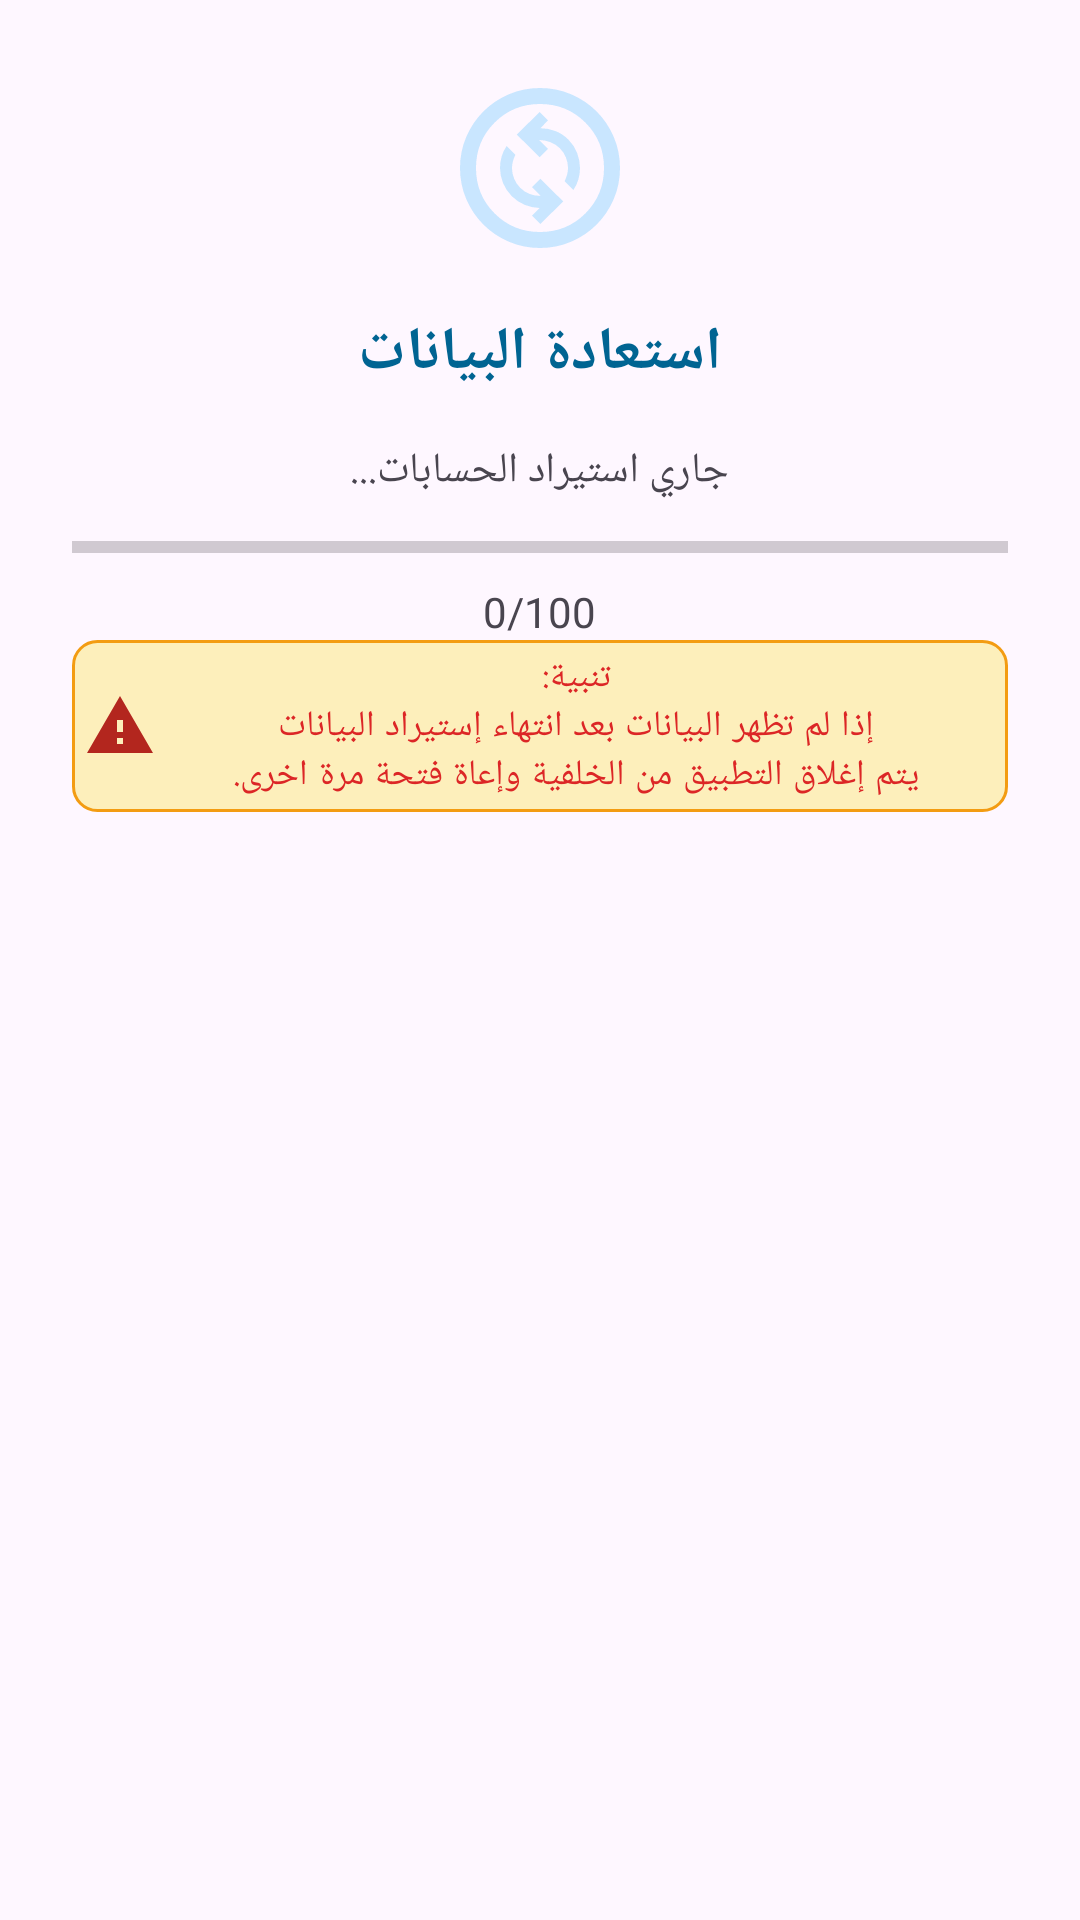

Produce the Android XML layout that renders to this screen, including the resource entries it uses.
<!-- AndroidManifest.xml: application theme Theme.Daftree -->
<!-- res/layout/dialog_sync.xml -->
<?xml version="1.0" encoding="utf-8"?>
<LinearLayout xmlns:android="http://schemas.android.com/apk/res/android"
    android:layout_width="match_parent"
    android:layout_height="wrap_content"
    xmlns:app="http://schemas.android.com/apk/res-auto"
    android:orientation="vertical"
    android:padding="24dp">
    <ImageView
        android:id="@+id/syncIconImageView"
        android:layout_width="64dp"
        android:layout_height="64dp"
        android:layout_gravity="center"
        android:layout_marginBottom="16dp"
        android:src="@drawable/ic_sync"
        app:tint="@color/md_theme_primaryContainer" />
    <TextView
        android:layout_width="wrap_content"
        android:layout_height="wrap_content"
        android:layout_gravity="center"
        android:text="@string/sync_data"
        android:textSize="20dp"
        android:textStyle="bold"
        android:textColor="@color/md_theme_primary"
        android:textAppearance="?attr/textAppearanceTitleLarge" />

    <TextView
        android:id="@+id/sync_message_textview"
        android:layout_width="wrap_content"
        android:layout_height="wrap_content"
        android:layout_gravity="center"
        android:layout_marginTop="16dp"
        android:text="@string/sync_message" />

    <ProgressBar
        android:id="@+id/sync_progressbar"
        style="?android:attr/progressBarStyleHorizontal"
        android:layout_width="match_parent"
        android:layout_height="wrap_content"
        android:layout_marginTop="8dp"
        android:indeterminate="false"
        android:max="100" />

    <TextView
        android:id="@+id/sync_progress_textview"
        android:layout_width="wrap_content"
        android:layout_height="wrap_content"
        android:layout_gravity="center"
        android:layout_marginTop="4dp"
        android:text="0/100" />
    <TextView
        android:id="@+id/warning_text"
        android:layout_width="match_parent"
        android:layout_height="wrap_content"
        android:background="@drawable/warning_background"
        android:gravity="center"
        android:padding="4dp"
        android:text="@string/tv_warning"
        android:textAppearance="?attr/textAppearanceBodySmall"
        android:textColor="@color/red"
        app:drawableStartCompat="@drawable/ic_alert" />


</LinearLayout>
<!-- resources referenced by this layout -->
<resources>
  <color name="md_theme_primary">#006492</color>
  <color name="md_theme_primaryContainer">#C9E6FF</color>
  <color name="red">#DC2626</color>
  <!-- drawable ic_alert (drawable) -->
  <?xml version="1.0" encoding="utf-8"?>
  <vector xmlns:android="http://schemas.android.com/apk/res/android"
      android:width="24dp"
      android:height="24dp"
      android:viewportWidth="24"
      android:viewportHeight="24"
      android:tint="?attr/colorError">
      <path
          android:fillColor="?attr/colorError"
          android:pathData="M1,21h22L12,2 1,21zM13,18h-2v-2h2v2zM13,14h-2v-4h2v4z"/>
  </vector>
  <!-- drawable ic_sync (drawable) -->
  <vector xmlns:android="http://schemas.android.com/apk/res/android"
      android:width="24dp"
      android:height="24dp"
      android:viewportWidth="960"
      android:viewportHeight="960"
      android:tint="?attr/colorControlNormal">
      <path
          android:fillColor="@android:color/white"
          android:pathData="M482,760L596,647L482,534L440,576L483,619Q455,620 428.5,610Q402,600 381,579Q361,559 350.5,533Q340,507 340,481Q340,464 344.5,447Q349,430 357,414L313,370Q296,395 288,423Q280,451 280,480Q280,518 295,555Q310,592 339,621Q368,650 404,664.5Q440,679 478,680L440,718L482,760ZM647,590Q664,565 672,537Q680,509 680,480Q680,442 665.5,404.5Q651,367 622,338Q593,309 556.5,295Q520,281 482,281L520,242L478,200L364,313L478,426L520,384L476,340Q503,340 531,350.5Q559,361 579,381Q599,401 609.5,427Q620,453 620,479Q620,496 615.5,513Q611,530 603,546L647,590ZM480,880Q397,880 324,848.5Q251,817 197,763Q143,709 111.5,636Q80,563 80,480Q80,397 111.5,324Q143,251 197,197Q251,143 324,111.5Q397,80 480,80Q563,80 636,111.5Q709,143 763,197Q817,251 848.5,324Q880,397 880,480Q880,563 848.5,636Q817,709 763,763Q709,817 636,848.5Q563,880 480,880ZM480,800Q614,800 707,707Q800,614 800,480Q800,346 707,253Q614,160 480,160Q346,160 253,253Q160,346 160,480Q160,614 253,707Q346,800 480,800ZM480,480Q480,480 480,480Q480,480 480,480Q480,480 480,480Q480,480 480,480Q480,480 480,480Q480,480 480,480Q480,480 480,480Q480,480 480,480Z"/>
  </vector>
  <!-- drawable warning_background (drawable) -->
  <?xml version="1.0" encoding="utf-8"?>
  <shape xmlns:android="http://schemas.android.com/apk/res/android">
      <solid android:color="#FDEFBB" />
      <corners android:radius="8dp" />
      <stroke
          android:width="1dp"
          android:color="@color/warning_color" />
  </shape>
  <string name="sync_data">استعادة البيانات</string>
  <string name="sync_message">جاري استيراد الحسابات...</string>
  <string name="tv_warning">تنبية:\nإذا لم تظهر البيانات بعد انتهاء إستيراد البيانات\nيتم إغلاق التطبيق من الخلفية وإعاة فتحة مرة اخرى.</string>
  <style name="Theme.Daftree" parent="Base.Theme.Daftree" />
  <color name="warning_color">#F39C12</color>
  <style name="Base.Theme.Daftree" parent="Theme.Material3.DayNight.NoActionBar">
          <item name="colorPrimary">@color/md_theme_primary</item>
  
          
          <item name="android:navigationBarColor">@android:color/transparent</item>
  
  
          
          <item name="android:statusBarColor">@android:color/transparent</item>
  
          
          
  
          
          
  
          
          <item name="android:windowDrawsSystemBarBackgrounds">true</item>
  
          
          
          <item name="android:windowLightStatusBar">false</item>
  
          
          <item name="android:windowLayoutInDisplayCutoutMode" tools:targetApi="27">shortEdges</item>
  
          <item name="actionBarInsetTop">@dimen/status_bar_height</item>
          <item name="toolbarStyle">@style/Widget.MyApp.Toolbar</item>
  
          
  
  
  
  
          
  
      </style>
  <dimen name="status_bar_height">0dp</dimen>
  <style name="Widget.MyApp.Toolbar" parent="Widget.Material3.Toolbar">
          <item name="titleTextColor">#FFFFFFFF</item>
          <item name="subtitleTextColor">#FFFFFFFF</item>
          <item name="navigationIconTint">#FFFFFFFF</item>
          <item name="android:background">?attr/colorPrimary</item>
      </style>
</resources>
